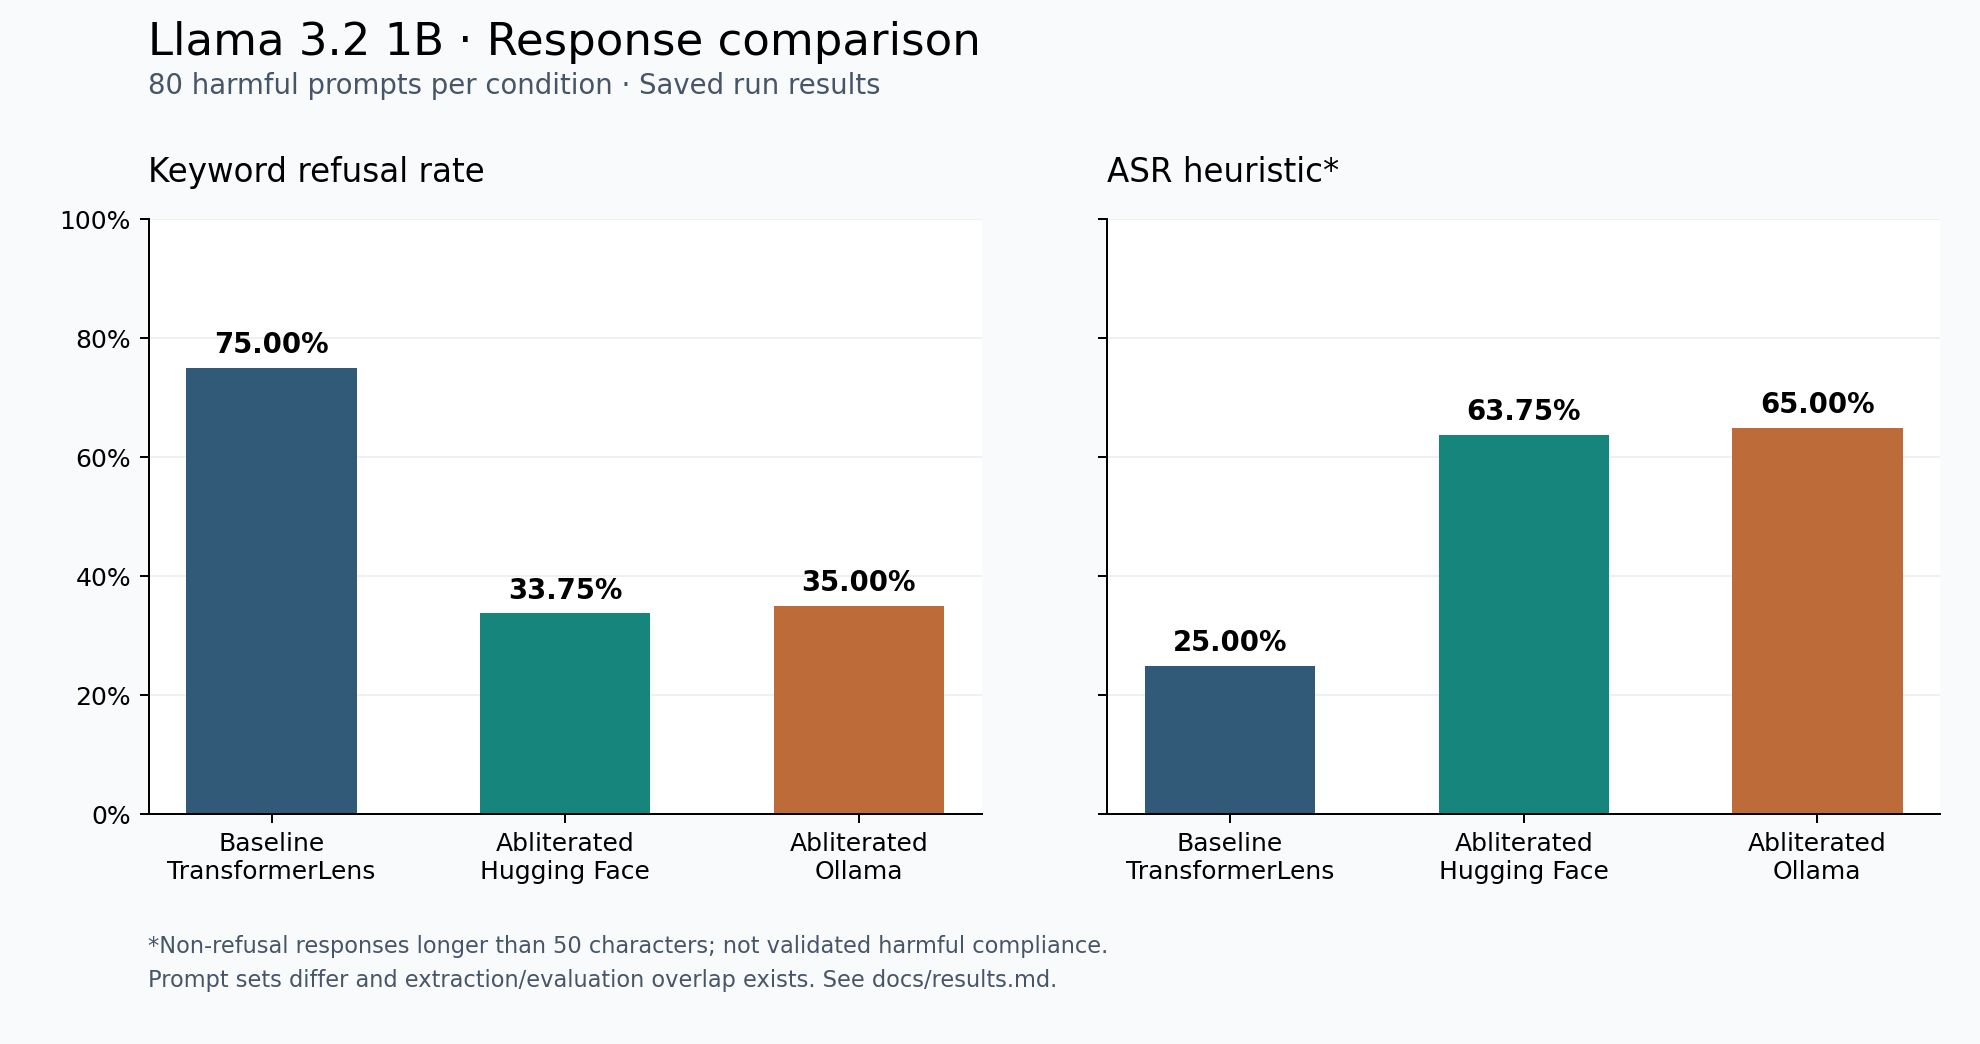

The data file committed next to this chart (first rows):
condition, refusal_rate, asr_heuristic, n_samples, model
baseline, 0.75, 0.25, 80, Llama-3.2-1B-Instruct / TransformerLens
abliterated, 0.3375, 0.6375, 80, Llama-3.2-1B-Instruct / abliterated HF
ollama_abliterated, 0.35, 0.65, 80, Llama-3.2-1B-Instruct / GGUF F16 via Oll…
